Photos from the image-classification dataset "RockPaperScissorsMachineLearning" in the GitHub repository ThomasStuart/RockPaperScissorsMachineLearning. Its 3 classes are: paper, rock, scissors.

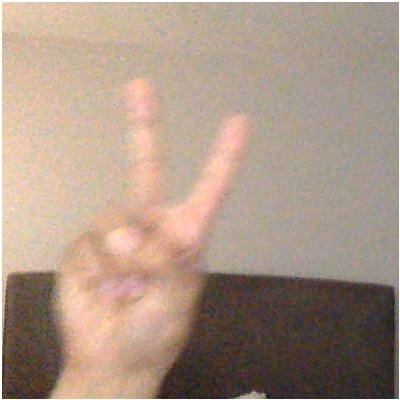
Label: scissors

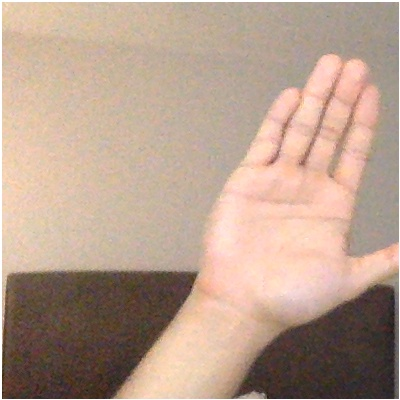
Label: paper

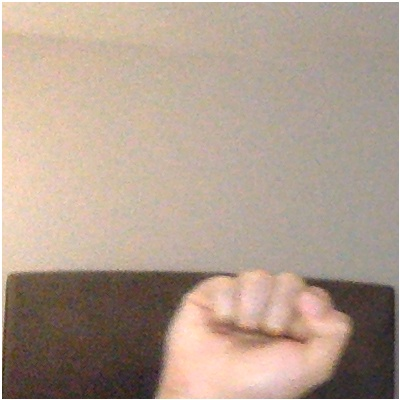
Label: rock

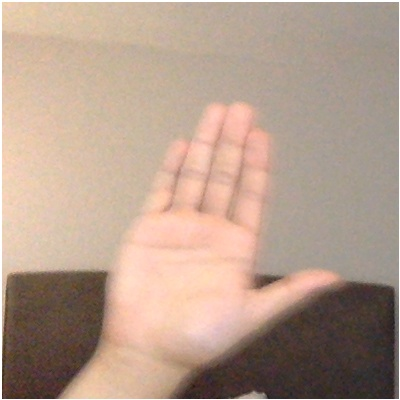
Label: paper

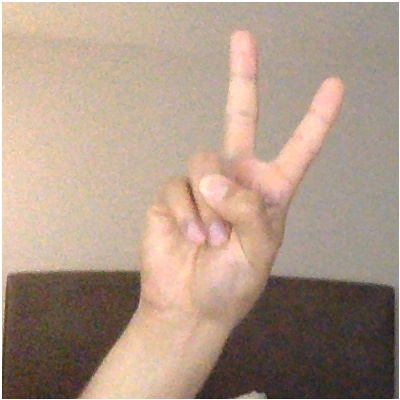
Label: scissors

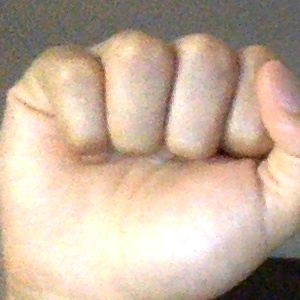
Label: rock
